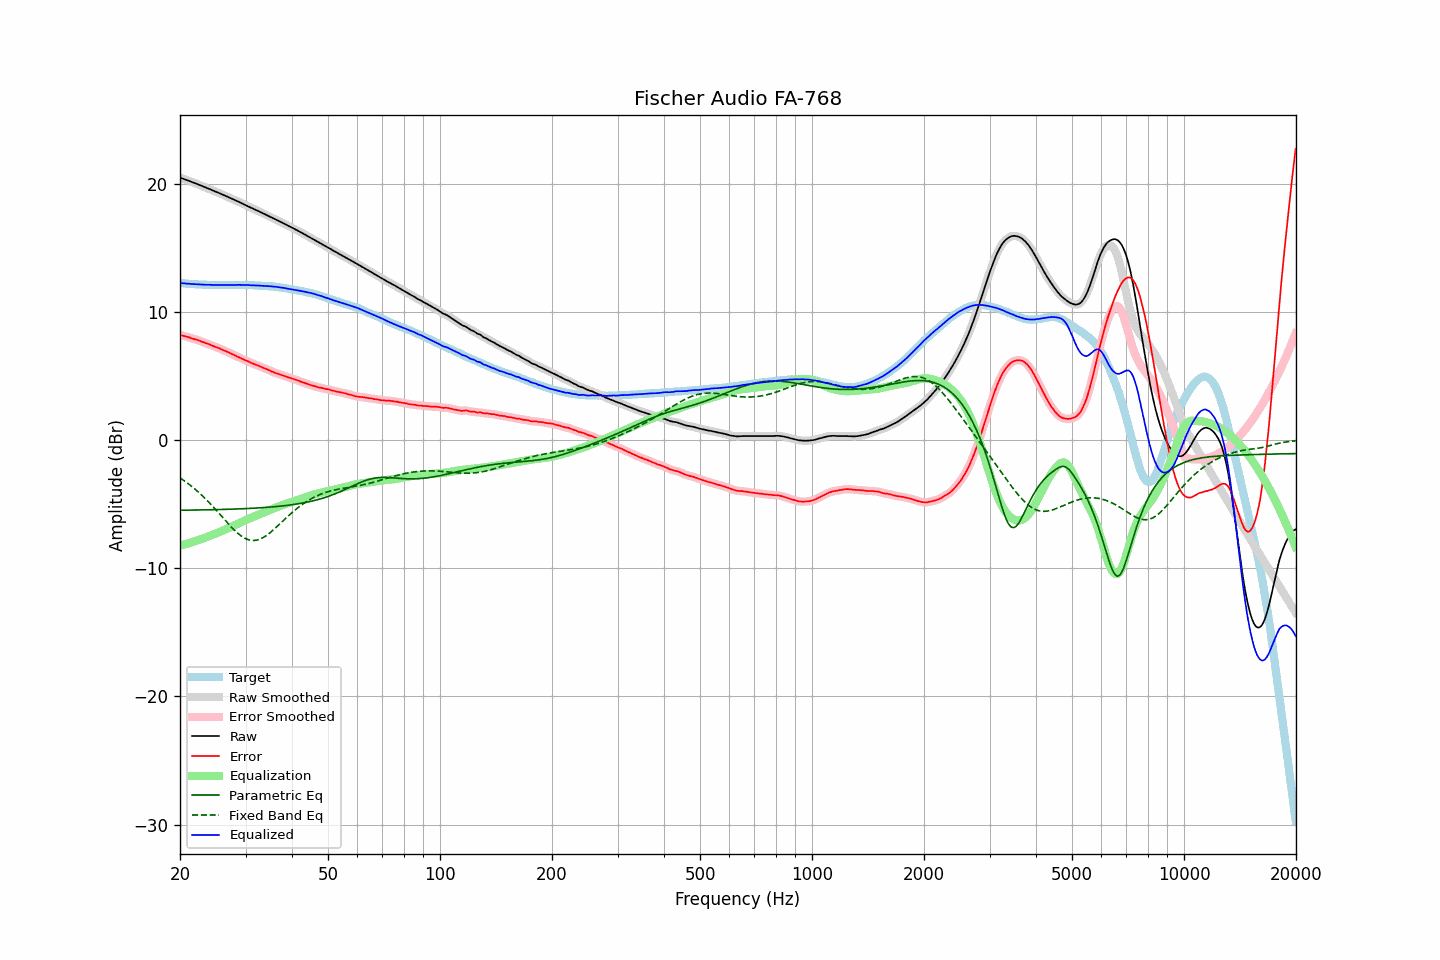

The table this chart was drawn from, first rows:
frequency, raw, error, smoothed, error_smoothed, equalization, parametric_eq, fixed_band_eq, equalized_raw, equalized_smoothed, target
20.00, 20.51, 8.23, 20.51, 8.23, -8.23, -5.46, -2.94, 12.28, 12.28, 12.28
20.20, 20.46, 8.19, 20.46, 8.19, -8.20, -5.46, -3.02, 12.26, 12.26, 12.27
20.40, 20.42, 8.16, 20.41, 8.16, -8.16, -5.46, -3.10, 12.26, 12.25, 12.26
20.61, 20.37, 8.12, 20.37, 8.12, -8.12, -5.46, -3.19, 12.24, 12.24, 12.25
20.81, 20.32, 8.09, 20.32, 8.09, -8.09, -5.46, -3.28, 12.23, 12.23, 12.23
21.02, 20.28, 8.06, 20.27, 8.06, -8.05, -5.46, -3.38, 12.23, 12.22, 12.22
21.23, 20.23, 8.02, 20.23, 8.02, -8.01, -5.45, -3.47, 12.21, 12.21, 12.21
21.44, 20.18, 7.96, 20.18, 7.97, -7.98, -5.45, -3.57, 12.20, 12.20, 12.22
21.66, 20.13, 7.93, 20.13, 7.93, -7.94, -5.45, -3.67, 12.19, 12.19, 12.20
21.87, 20.09, 7.89, 20.08, 7.89, -7.90, -5.45, -3.78, 12.19, 12.19, 12.20
22.09, 20.04, 7.86, 20.04, 7.86, -7.86, -5.45, -3.88, 12.18, 12.18, 12.18
22.31, 19.99, 7.82, 19.99, 7.82, -7.81, -5.44, -3.99, 12.17, 12.17, 12.17
22.54, 19.94, 7.78, 19.93, 7.78, -7.77, -5.44, -4.11, 12.17, 12.16, 12.16
22.76, 19.88, 7.72, 19.88, 7.73, -7.73, -5.44, -4.22, 12.15, 12.15, 12.16
22.99, 19.83, 7.68, 19.83, 7.68, -7.68, -5.44, -4.34, 12.14, 12.14, 12.15
23.22, 19.78, 7.64, 19.78, 7.63, -7.64, -5.43, -4.46, 12.14, 12.14, 12.14
23.45, 19.73, 7.58, 19.73, 7.59, -7.59, -5.43, -4.59, 12.14, 12.14, 12.15
23.69, 19.68, 7.54, 19.68, 7.54, -7.54, -5.43, -4.71, 12.14, 12.14, 12.14
23.92, 19.63, 7.50, 19.63, 7.49, -7.49, -5.43, -4.84, 12.14, 12.14, 12.13
24.16, 19.58, 7.44, 19.57, 7.44, -7.44, -5.42, -4.97, 12.13, 12.13, 12.14
24.40, 19.52, 7.38, 19.52, 7.39, -7.39, -5.42, -5.11, 12.12, 12.13, 12.14
24.65, 19.47, 7.34, 19.47, 7.34, -7.34, -5.42, -5.24, 12.12, 12.12, 12.13
24.89, 19.42, 7.29, 19.42, 7.29, -7.29, -5.42, -5.38, 12.12, 12.12, 12.13
25.14, 19.37, 7.25, 19.37, 7.25, -7.24, -5.41, -5.52, 12.12, 12.12, 12.12
25.39, 19.32, 7.20, 19.31, 7.20, -7.19, -5.41, -5.66, 12.12, 12.12, 12.12
25.65, 19.26, 7.14, 19.26, 7.14, -7.14, -5.41, -5.81, 12.12, 12.12, 12.12
25.91, 19.21, 7.09, 19.21, 7.09, -7.09, -5.40, -5.95, 12.12, 12.12, 12.12
26.16, 19.15, 7.02, 19.15, 7.03, -7.03, -5.40, -6.09, 12.11, 12.11, 12.13
26.43, 19.10, 6.98, 19.10, 6.98, -6.98, -5.39, -6.23, 12.12, 12.12, 12.12
26.69, 19.04, 6.92, 19.04, 6.92, -6.92, -5.39, -6.37, 12.11, 12.12, 12.12
26.96, 18.99, 6.87, 18.98, 6.87, -6.87, -5.39, -6.51, 12.12, 12.12, 12.12
27.23, 18.93, 6.81, 18.93, 6.81, -6.81, -5.38, -6.65, 12.12, 12.12, 12.12
27.50, 18.87, 6.75, 18.87, 6.75, -6.75, -5.38, -6.78, 12.12, 12.12, 12.12
27.77, 18.82, 6.69, 18.81, 6.69, -6.69, -5.37, -6.91, 12.12, 12.12, 12.13
28.05, 18.76, 6.64, 18.76, 6.64, -6.63, -5.37, -7.04, 12.12, 12.12, 12.12
28.33, 18.70, 6.57, 18.70, 6.58, -6.57, -5.37, -7.15, 12.12, 12.13, 12.13
28.62, 18.65, 6.52, 18.64, 6.52, -6.51, -5.36, -7.27, 12.13, 12.13, 12.13
28.90, 18.59, 6.45, 18.59, 6.45, -6.46, -5.36, -7.37, 12.13, 12.13, 12.14
29.19, 18.53, 6.39, 18.53, 6.40, -6.40, -5.35, -7.47, 12.13, 12.13, 12.14
29.48, 18.47, 6.34, 18.47, 6.33, -6.34, -5.34, -7.55, 12.13, 12.13, 12.13
29.78, 18.41, 6.28, 18.41, 6.28, -6.28, -5.34, -7.63, 12.13, 12.13, 12.13
30.08, 18.35, 6.22, 18.35, 6.23, -6.23, -5.33, -7.69, 12.12, 12.12, 12.13
30.38, 18.29, 6.18, 18.29, 6.17, -6.17, -5.33, -7.74, 12.12, 12.12, 12.11
30.68, 18.23, 6.12, 18.22, 6.12, -6.12, -5.32, -7.78, 12.11, 12.11, 12.11
30.99, 18.16, 6.05, 18.16, 6.06, -6.06, -5.32, -7.81, 12.10, 12.10, 12.11
31.30, 18.11, 6.00, 18.10, 6.00, -6.01, -5.31, -7.82, 12.10, 12.09, 12.11
31.61, 18.05, 5.95, 18.05, 5.95, -5.96, -5.30, -7.82, 12.09, 12.09, 12.10
31.93, 17.99, 5.91, 17.99, 5.91, -5.90, -5.29, -7.81, 12.08, 12.09, 12.08
32.24, 17.94, 5.85, 17.93, 5.86, -5.85, -5.29, -7.79, 12.08, 12.08, 12.09
32.57, 17.88, 5.81, 17.88, 5.81, -5.80, -5.28, -7.75, 12.08, 12.07, 12.07
32.89, 17.82, 5.75, 17.82, 5.75, -5.75, -5.27, -7.70, 12.06, 12.07, 12.07
33.22, 17.76, 5.70, 17.76, 5.70, -5.70, -5.26, -7.64, 12.06, 12.06, 12.06
33.55, 17.70, 5.64, 17.70, 5.64, -5.65, -5.25, -7.58, 12.05, 12.05, 12.06
33.89, 17.64, 5.59, 17.64, 5.59, -5.59, -5.25, -7.50, 12.04, 12.04, 12.05
34.23, 17.58, 5.55, 17.58, 5.55, -5.54, -5.24, -7.41, 12.04, 12.04, 12.03
34.57, 17.52, 5.49, 17.51, 5.49, -5.49, -5.23, -7.32, 12.03, 12.03, 12.03
34.92, 17.45, 5.44, 17.45, 5.43, -5.43, -5.22, -7.22, 12.02, 12.02, 12.01
35.27, 17.39, 5.36, 17.39, 5.38, -5.38, -5.21, -7.11, 12.01, 12.01, 12.03
35.62, 17.33, 5.33, 17.33, 5.32, -5.33, -5.20, -7.01, 12.00, 12.00, 12.00
35.97, 17.27, 5.27, 17.27, 5.27, -5.28, -5.18, -6.89, 11.99, 11.99, 12.00
... 635 more rows
